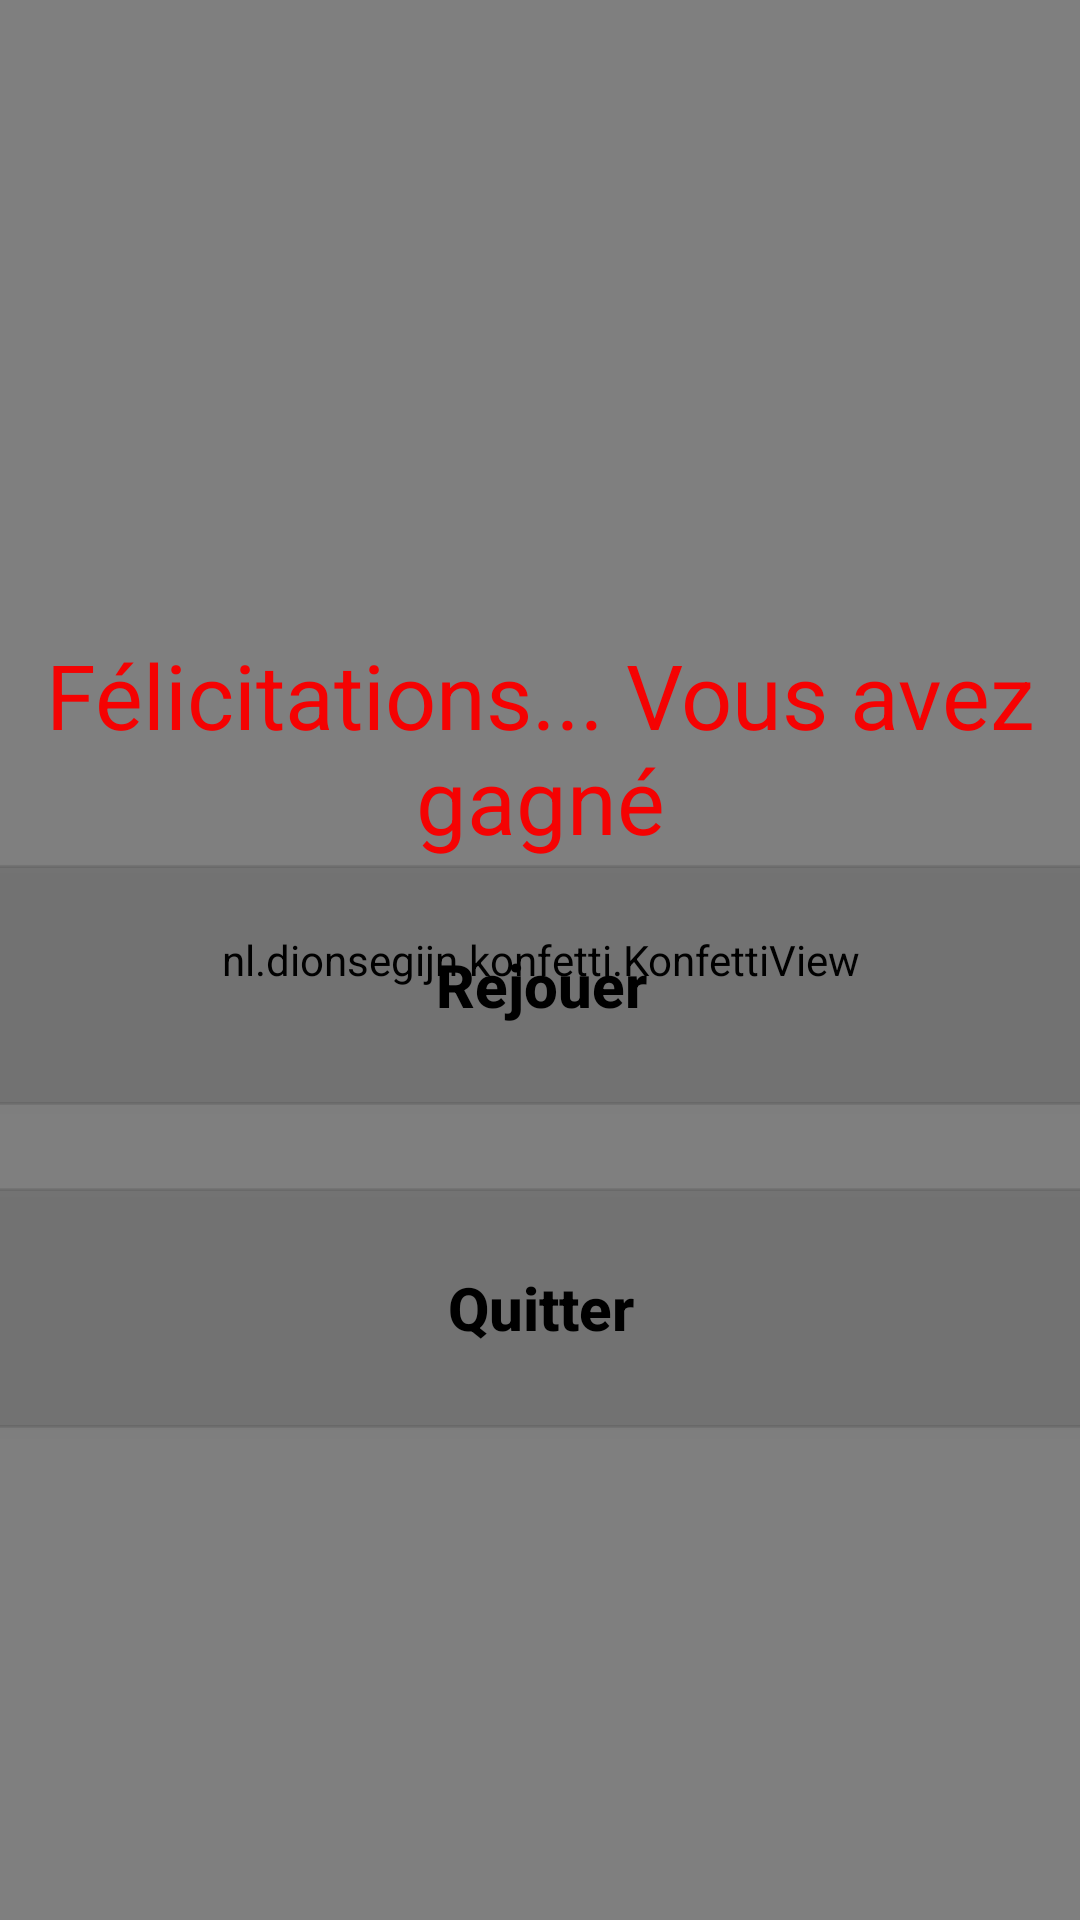

Reconstruct the res/layout file that produces this screen, plus the resources it refers to.
<!-- AndroidManifest.xml: application theme AppTheme -->
<!-- res/layout/activity_gagne.xml -->
<?xml version="1.0" encoding="utf-8"?>
<android.support.constraint.ConstraintLayout xmlns:android="http://schemas.android.com/apk/res/android"
    xmlns:app="http://schemas.android.com/apk/res-auto"
    xmlns:tools="http://schemas.android.com/tools"
    android:layout_width="match_parent"
    android:layout_height="match_parent"
    android:background="@color/white"
    tools:context=".activities.GagneActivity">


    <Button
        android:id="@+id/buttonquitter"
        android:layout_width="782dp"
        android:layout_height="80dp"
        android:background="@drawable/oval2"
        android:text="@string/quite"
        android:textColor="@color/black"
        android:textAllCaps="false"
        android:textSize="20sp"
        android:textStyle="bold"
        app:layout_constraintBottom_toBottomOf="parent"
        app:layout_constraintEnd_toEndOf="parent"
        app:layout_constraintStart_toStartOf="parent"
        app:layout_constraintTop_toTopOf="parent"
        app:layout_constraintVertical_bias="0.707" />

    <Button
        android:id="@+id/buttonrejouer"
        android:layout_width="782dp"
        android:layout_height="80dp"
        android:background="@drawable/oval2"
        android:text="@string/replay"
        android:textColor="@color/black"
        android:textAllCaps="false"
        android:textSize="20sp"
        android:textStyle="bold"
        app:layout_constraintBottom_toBottomOf="parent"
        app:layout_constraintEnd_toEndOf="parent"
        app:layout_constraintStart_toStartOf="parent"
        app:layout_constraintTop_toTopOf="parent"
        app:layout_constraintVertical_bias="0.515" />


    <TextView
        android:id="@+id/textView"
        android:layout_width="wrap_content"
        android:layout_height="wrap_content"
        android:text="@string/name_game"
        android:textColor="@color/black"
        android:textSize="30sp"
        android:textStyle="bold|italic"
        app:layout_constraintBottom_toBottomOf="parent"
        app:layout_constraintEnd_toEndOf="parent"
        app:layout_constraintStart_toStartOf="parent"
        app:layout_constraintTop_toTopOf="parent"
        app:layout_constraintVertical_bias="0.264" />

    <ImageView
        android:id="@+id/imageView4"
        android:layout_width="120dp"
        android:layout_height="101dp"
        app:layout_constraintBottom_toBottomOf="parent"
        app:layout_constraintEnd_toEndOf="parent"
        app:layout_constraintStart_toStartOf="parent"
        app:layout_constraintTop_toTopOf="parent"
        app:layout_constraintVertical_bias="0.097"
        app:srcCompat="@drawable/ic_grid_world" />

    <nl.dionsegijn.konfetti.KonfettiView
        android:id="@+id/konfettiView2"
        android:layout_width="1008dp"
        android:layout_height="match_parent"
        app:layout_constraintEnd_toEndOf="parent"
        app:layout_constraintHorizontal_bias="0.5"
        app:layout_constraintStart_toStartOf="parent" />

    <TextView
        android:id="@+id/textView2"
        android:layout_width="match_parent"
        android:layout_height="80dp"
        android:gravity="center"
        android:text="@string/congrats"
        android:textColor="@color/red_win"
        android:textSize="30sp"
        app:layout_constraintBottom_toBottomOf="parent"
        app:layout_constraintEnd_toEndOf="parent"
        app:layout_constraintHorizontal_bias="0.511"
        app:layout_constraintStart_toStartOf="parent"
        app:layout_constraintTop_toTopOf="parent"
        app:layout_constraintVertical_bias="0.373" />


</android.support.constraint.ConstraintLayout>
<!-- resources referenced by this layout -->
<resources>
  <color name="black">#000</color>
  <color name="red_win">#F50202</color>
  <color name="white">#ffff</color>
  <!-- drawable ic_grid_world (drawable) -->
  <vector android:height="128dp" android:viewportHeight="15"
      android:viewportWidth="15" android:width="128dp" xmlns:android="http://schemas.android.com/apk/res/android">
      <path android:fillColor="#030104" android:pathData="M14.982,7C14.736,3.256 11.744,0.263 8,0.017V0H7.5H7v0.017C3.256,0.263 0.263,3.256 0.017,7H0v0.5V8h0.017C0.263,11.744 3.256,14.736 7,14.982V15h0.5H8v-0.018c3.744,-0.246 6.736,-3.238 6.982,-6.982H15V7.5V7H14.982zM4.695,1.635C4.212,2.277 3.811,3.082 3.519,4H2.021C2.673,2.983 3.599,2.16 4.695,1.635zM1.498,5h1.758C3.122,5.632 3.037,6.303 3.01,7H1.019C1.072,6.296 1.238,5.623 1.498,5zM1.019,8H3.01c0.027,0.697 0.112,1.368 0.246,2H1.498C1.238,9.377 1.072,8.704 1.019,8zM2.021,11h1.497c0.292,0.918 0.693,1.723 1.177,2.365C3.599,12.84 2.673,12.018 2.021,11zM7,13.936C5.972,13.661 5.087,12.557 4.55,11H7V13.936zM7,10H4.269C4.128,9.377 4.039,8.704 4.01,8H7V10zM7,7H4.01c0.029,-0.704 0.118,-1.377 0.259,-2H7V7zM7,4H4.55C5.087,2.443 5.972,1.339 7,1.065V4zM12.979,4h-1.496c-0.293,-0.918 -0.693,-1.723 -1.178,-2.365C11.4,2.16 12.327,2.983 12.979,4zM8,1.065C9.027,1.339 9.913,2.443 10.45,4H8V1.065zM8,5h2.73c0.142,0.623 0.229,1.296 0.26,2H8V5zM8,8h2.99c-0.029,0.704 -0.118,1.377 -0.26,2H8V8zM8,13.936V11h2.45C9.913,12.557 9.027,13.661 8,13.936zM10.305,13.365c0.483,-0.643 0.885,-1.447 1.178,-2.365h1.496C12.327,12.018 11.4,12.84 10.305,13.365zM13.502,10h-1.758c0.134,-0.632 0.219,-1.303 0.246,-2h1.99C13.928,8.704 13.762,9.377 13.502,10zM11.99,7c-0.027,-0.697 -0.112,-1.368 -0.246,-2h1.758c0.26,0.623 0.426,1.296 0.479,2H11.99z"/>
  </vector>
  <!-- drawable oval2 (drawable) -->
  <shape xmlns:android="http://schemas.android.com/apk/res/android">
      <solid
          android:color="#17000000"></solid>
      <corners
          android:radius="600dp" />
      <padding
          android:left="10dp"
          android:top="10dp"
          android:right="10dp"
          android:bottom="10dp" />
      <stroke
          android:width="3px" android:color="#17000000"/>
  </shape>
  <string name="congrats">Félicitations... Vous avez gagné</string>
  <string name="name_game">World Flags</string>
  <string name="quite">Quitter</string>
  <string name="replay">Rejouer</string>
  <style name="AppTheme" parent="Theme.AppCompat.Light.NoActionBar">
  
          
  
          <item name="colorPrimary">@color/colorPrimary</item>
          <item name="colorPrimaryDark">@color/colorPrimaryDark</item>
          <item name="colorAccent">@color/colorAccent</item>
  
      </style>
  <color name="colorPrimary">#008577</color>
  <color name="colorPrimaryDark">#00574B</color>
  <color name="colorAccent">#D81B60</color>
</resources>
